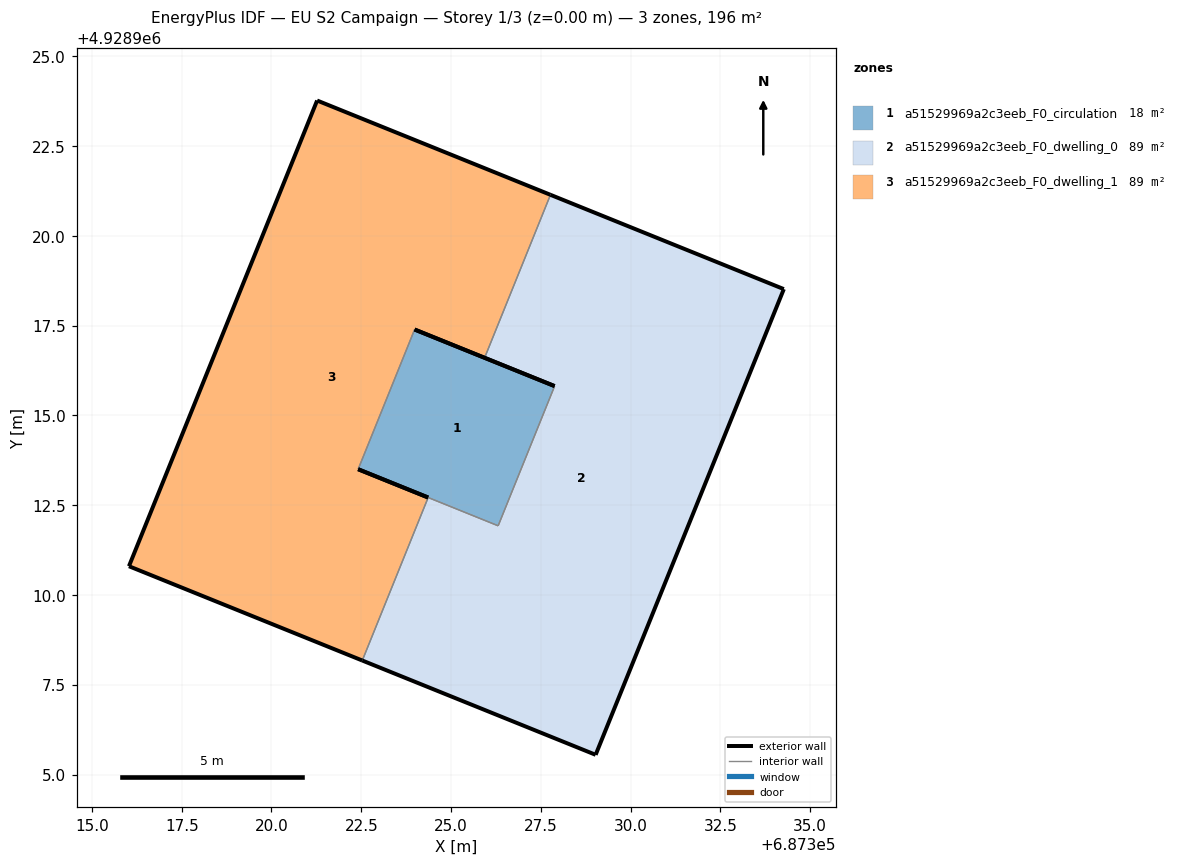
=== STOREY PLAN SPEC (per zone: floor XY polygon, exterior-wall plan segments, windows/doors) ===
zone 1: a51529969a2c3eeb_F0_circulation  (17.6 m²)
  floor: (687327.88, 4928915.82) (687326.31, 4928911.93) (687322.41, 4928913.50) (687323.98, 4928917.39)
  exterior wall: (687327.88, 4928915.82) – (687323.98, 4928917.39)  [4.2 m]
  exterior wall: (687322.41, 4928913.50) – (687324.36, 4928912.72)  [2.1 m]
  interior walls: 3
zone 2: a51529969a2c3eeb_F0_dwelling_0  (89.2 m²)
  floor: (687334.26, 4928918.52) (687329.03, 4928905.55) (687322.53, 4928908.18) (687324.36, 4928912.72) (687326.31, 4928911.93) (687327.88, 4928915.82) (687325.93, 4928916.61) (687327.77, 4928921.14)
  exterior wall: (687329.03, 4928905.55) – (687334.26, 4928918.52)  [14.0 m]
  exterior wall: (687334.26, 4928918.52) – (687327.77, 4928921.14)  [7.0 m]
  exterior wall: (687325.93, 4928916.61) – (687327.88, 4928915.82)  [2.1 m]
  exterior wall: (687322.53, 4928908.18) – (687329.03, 4928905.55)  [7.0 m]
  interior walls: 4
zone 3: a51529969a2c3eeb_F0_dwelling_1  (89.2 m²)
  floor: (687327.77, 4928921.14) (687325.93, 4928916.61) (687323.98, 4928917.39) (687322.41, 4928913.50) (687324.36, 4928912.72) (687322.53, 4928908.18) (687316.03, 4928910.80) (687321.27, 4928923.77)
  exterior wall: (687316.03, 4928910.80) – (687322.53, 4928908.18)  [7.0 m]
  exterior wall: (687323.98, 4928917.39) – (687325.93, 4928916.61)  [2.1 m]
  exterior wall: (687327.77, 4928921.14) – (687321.27, 4928923.77)  [7.0 m]
  exterior wall: (687321.27, 4928923.77) – (687316.03, 4928910.80)  [14.0 m]
  exterior wall: (687324.36, 4928912.72) – (687322.41, 4928913.50)  [2.1 m]
  interior walls: 3

=== DERIVED (storey summary) ===
Building: EU S2 Campaign
Storey: 1 of 3  (floor level z = 0.00 m)
Storey gross floor area: 196.0 m²
Zones on this storey: 3
  - a51529969a2c3eeb_F0_circulation: floor 17.6 m²; exterior wall 6.3 m (18.9 m²); WWR 0.0%
  - a51529969a2c3eeb_F0_dwelling_0: floor 89.2 m²; exterior wall 30.1 m (90.3 m²); WWR 0.0%
  - a51529969a2c3eeb_F0_dwelling_1: floor 89.2 m²; exterior wall 32.2 m (96.6 m²); WWR 0.0%
Zone adjacency (shared interzone walls):
  - a51529969a2c3eeb_F0_circulation ↔ a51529969a2c3eeb_F0_dwelling_0
  - a51529969a2c3eeb_F0_circulation ↔ a51529969a2c3eeb_F0_dwelling_1
  - a51529969a2c3eeb_F0_dwelling_0 ↔ a51529969a2c3eeb_F0_dwelling_1